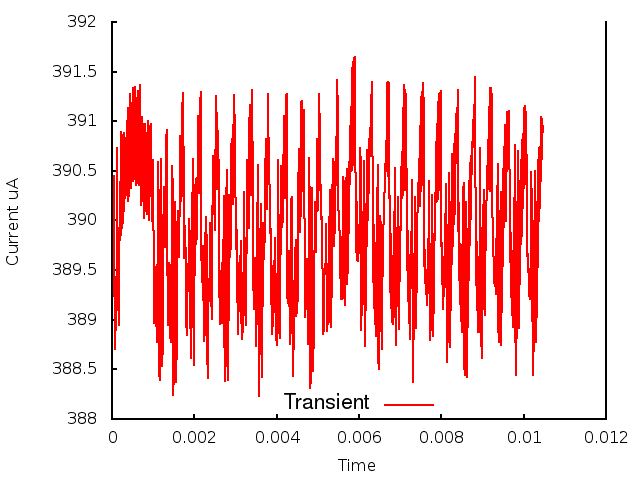

Data behind this chart, as committed beside it:
0.000000, 0.000000, 3.894777
1, 0.000010, 3.891
2, 0.000020, 3.894
3, 0.000030, 3.897
4, 0.000040, 3.9
5, 0.000050, 3.905
6, 0.000060, 3.897
7, 0.000070, 3.889
8, 0.000080, 3.887
9, 0.000090, 3.893
10, 0.000100, 3.889
11, 0.000110, 3.9
12, 0.000120, 3.896
13, 0.000130, 3.907
14, 0.000140, 3.891
15, 0.000150, 3.892
16, 0.000160, 3.889
17, 0.000170, 3.897
18, 0.000180, 3.894
19, 0.000190, 3.904
20, 0.000200, 3.898
21, 0.000210, 3.906
22, 0.000220, 3.899
23, 0.000230, 3.909
24, 0.000240, 3.899
25, 0.000250, 3.909
26, 0.000260, 3.9
27, 0.000270, 3.909
28, 0.000280, 3.901
29, 0.000290, 3.909
30, 0.000300, 3.901
31, 0.000310, 3.908
32, 0.000320, 3.902
33, 0.000330, 3.908
34, 0.000340, 3.905
35, 0.000350, 3.903
36, 0.000360, 3.905
37, 0.000370, 3.909
38, 0.000380, 3.911
39, 0.000390, 3.907
40, 0.000400, 3.902
41, 0.000410, 3.903
42, 0.000420, 3.907
43, 0.000430, 3.912
44, 0.000440, 3.913
45, 0.000450, 3.909
46, 0.000460, 3.904
47, 0.000470, 3.903
48, 0.000480, 3.906
49, 0.000490, 3.91
50, 0.000500, 3.913
51, 0.000510, 3.91
52, 0.000520, 3.904
53, 0.000530, 3.904
54, 0.000540, 3.907
55, 0.000550, 3.911
56, 0.000560, 3.913
57, 0.000570, 3.911
58, 0.000580, 3.905
59, 0.000590, 3.904
60, 0.000600, 3.907
... 986 more rows
